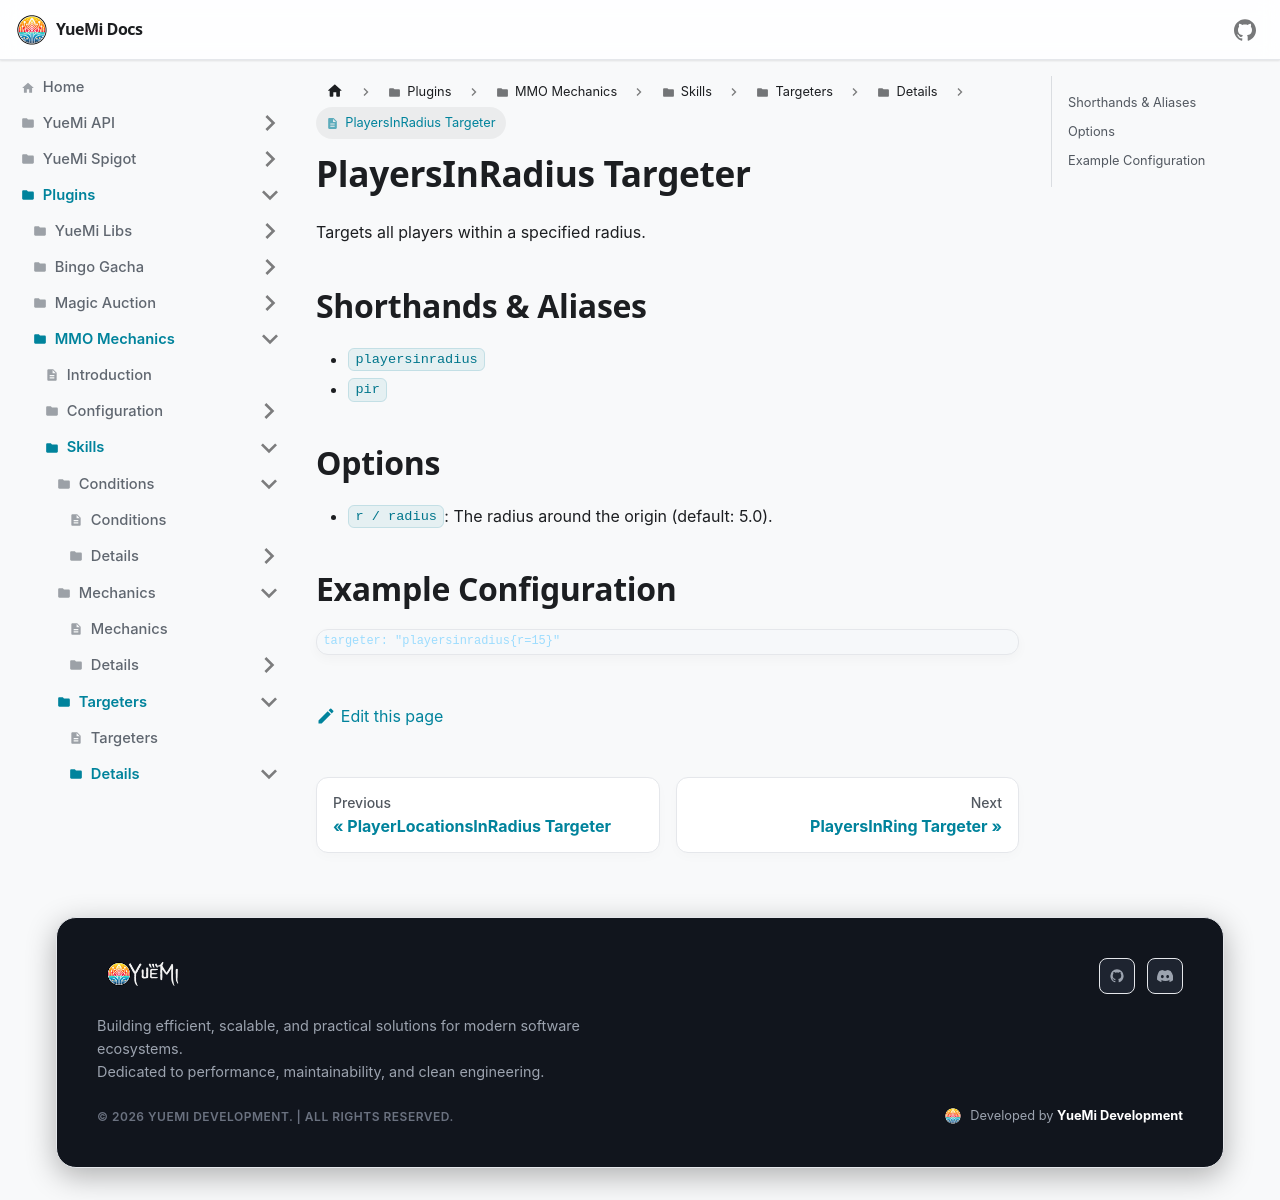

repository: YueMi-Development/YueMi-Docs · page: Plugins/MMO-Mechanics/skills/targeters/details/playersinradius/index.html · generator: docusaurus

# PlayersInRadius Targeter

Targets all players within a specified radius.

## Shorthands & Aliases

- `playersinradius`
- `pir`

## Options

- `r / radius`: The radius around the origin (default: 5.0).

## Example Configuration

```json5
targeter: "playersinradius{r=15}"
```
